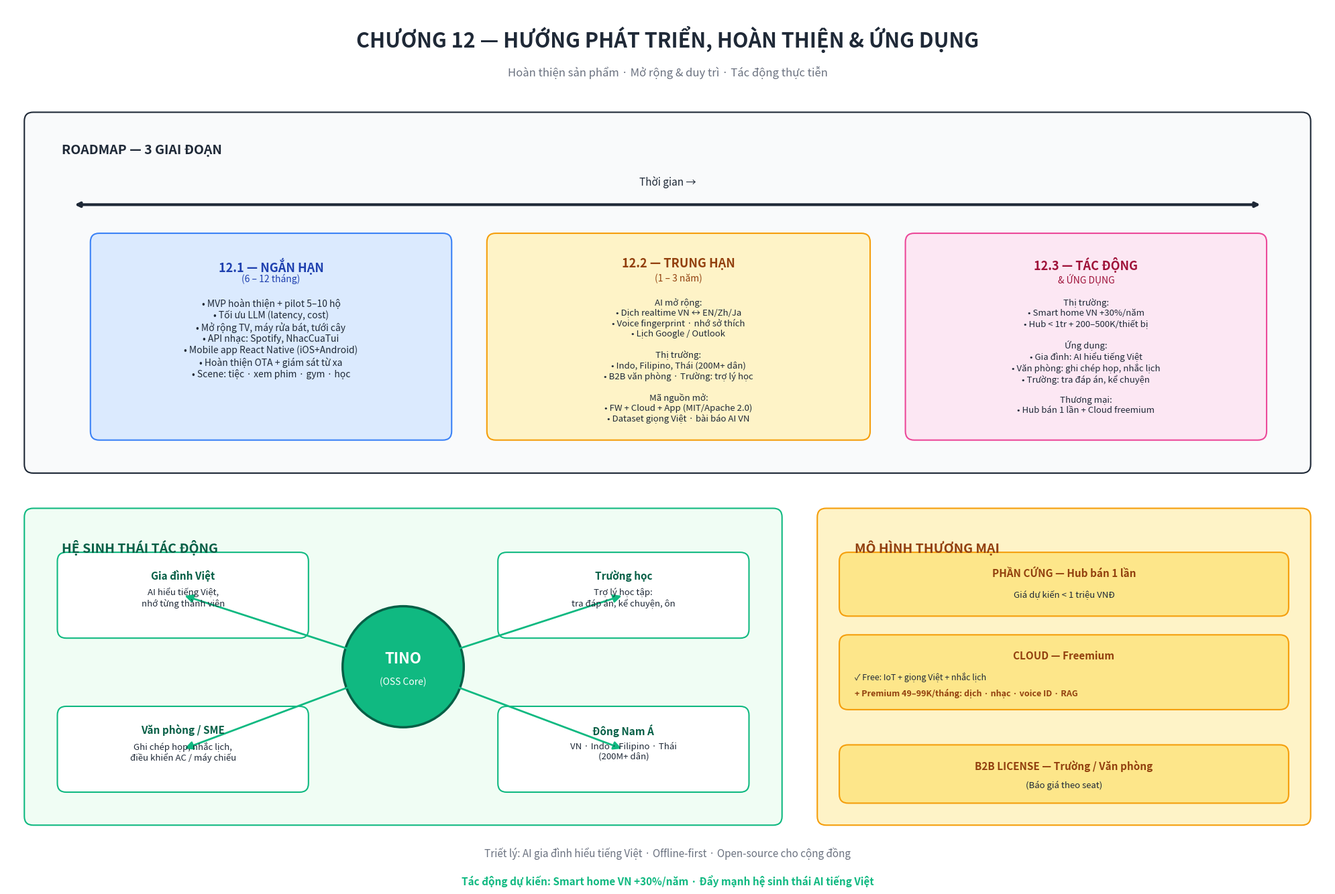

Write the Python code that produced this figure.
"""
Generate PNG: Chương 12 — Hướng phát triển, hoàn thiện và khả năng ứng dụng
v2 — to hơn, thoáng hơn
"""
import matplotlib.pyplot as plt
from matplotlib.patches import FancyBboxPatch, FancyArrowPatch, Circle

fig, ax = plt.subplots(figsize=(20, 16), dpi=200)
ax.set_xlim(0, 120)
ax.set_ylim(0, 80)
ax.set_aspect('equal')
ax.axis('off')

C_DARK = '#1F2937'

def box(x, y, w, h, fc='#FFFFFF', ec='#374151', tc='#1F2937', pad=0.4):
    p = FancyBboxPatch((x, y), w, h,
                       boxstyle=f"round,pad={pad},rounding_size=0.8",
                       linewidth=1.5, edgecolor=ec, facecolor=fc)
    ax.add_patch(p)

def arrow(x1, y1, x2, y2, color='#374151', lw=2):
    a = FancyArrowPatch((x1, y1), (x2, y2), arrowstyle='-|>',
                        color=color, lw=lw, mutation_scale=18)
    ax.add_patch(a)

# ========== TITLE ==========
ax.text(60, 77, 'CHƯƠNG 12 — HƯỚNG PHÁT TRIỂN, HOÀN THIỆN & ỨNG DỤNG',
        ha='center', va='center', fontsize=22, fontweight='bold', color='#1F2937')
ax.text(60, 74, 'Hoàn thiện sản phẩm · Mở rộng & duy trì · Tác động thực tiễn',
        ha='center', va='center', fontsize=12, fontstyle='italic', color='#6B7280')

# ========== ROADMAP ==========
box(2, 38, 116, 32, fc='#F9FAFB', ec=C_DARK)
ax.text(5, 67.5, 'ROADMAP — 3 GIAI ĐOẠN', ha='left', va='top',
        fontsize=14, fontweight='bold', color='#1F2937')

ax.annotate('', xy=(114, 62), xytext=(6, 62),
            arrowprops=dict(arrowstyle='<|-|>', color=C_DARK, lw=3))
ax.text(60, 63.5, 'Thời gian →', ha='center', va='bottom',
        fontsize=11, fontstyle='italic', color=C_DARK)

# STAGE 1 — NGẮN HẠN
s1x, s1y, s1w, s1h = 8, 41, 32, 18
box(s1x, s1y, s1w, s1h, fc='#DBEAFE', ec='#3B82F6')
ax.text(s1x+s1w/2, s1y+s1h-1.8, '12.1 — NGẮN HẠN',
        ha='center', va='top', fontsize=13, fontweight='bold', color='#1E40AF')
ax.text(s1x+s1w/2, s1y+s1h-3.3, '(6 – 12 tháng)',
        ha='center', va='top', fontsize=10, fontstyle='italic', color='#1E40AF')
ax.text(s1x+s1w/2, s1y+s1h-5.5,
        '• MVP hoàn thiện + pilot 5–10 hộ\n'
        '• Tối ưu LLM (latency, cost)\n'
        '• Mở rộng TV, máy rửa bát, tưới cây\n'
        '• API nhạc: Spotify, NhacCuaTui\n'
        '• Mobile app React Native (iOS+Android)\n'
        '• Hoàn thiện OTA + giám sát từ xa\n'
        '• Scene: tiệc · xem phim · gym · học',
        ha='center', va='top', fontsize=10, color='#1F2937')

# STAGE 2 — TRUNG HẠN
s2x, s2y, s2w, s2h = 44, 41, 34, 18
box(s2x, s2y, s2w, s2h, fc='#FEF3C7', ec='#F59E0B')
ax.text(s2x+s2w/2, s2y+s2h-1.8, '12.2 — TRUNG HẠN',
        ha='center', va='top', fontsize=13, fontweight='bold', color='#92400E')
ax.text(s2x+s2w/2, s2y+s2h-3.3, '(1 – 3 năm)',
        ha='center', va='top', fontsize=10, fontstyle='italic', color='#92400E')
ax.text(s2x+s2w/2, s2y+s2h-5.5,
        'AI mở rộng:\n'
        '• Dịch realtime VN ↔ EN/Zh/Ja\n'
        '• Voice fingerprint · nhớ sở thích\n'
        '• Lịch Google / Outlook\n\n'
        'Thị trường:\n'
        '• Indo, Filipino, Thái (200M+ dân)\n'
        '• B2B văn phòng · Trường: trợ lý học\n\n'
        'Mã nguồn mở:\n'
        '• FW + Cloud + App (MIT/Apache 2.0)\n'
        '• Dataset giọng Việt · bài báo AI VN',
        ha='center', va='top', fontsize=9.5, color='#1F2937')

# STAGE 3 — TÁC ĐỘNG
s3x, s3y, s3w, s3h = 82, 41, 32, 18
box(s3x, s3y, s3w, s3h, fc='#FCE7F3', ec='#EC4899')
ax.text(s3x+s3w/2, s3y+s3h-1.8, '12.3 — TÁC ĐỘNG',
        ha='center', va='top', fontsize=13, fontweight='bold', color='#9F1239')
ax.text(s3x+s3w/2, s3y+s3h-3.3, '& ỨNG DỤNG',
        ha='center', va='top', fontsize=10, fontstyle='italic', color='#9F1239')
ax.text(s3x+s3w/2, s3y+s3h-5.5,
        'Thị trường:\n'
        '• Smart home VN +30%/năm\n'
        '• Hub < 1tr + 200–500K/thiết bị\n\n'
        'Ứng dụng:\n'
        '• Gia đình: AI hiểu tiếng Việt\n'
        '• Văn phòng: ghi chép họp, nhắc lịch\n'
        '• Trường: tra đáp án, kể chuyện\n\n'
        'Thương mại:\n'
        '• Hub bán 1 lần + Cloud freemium',
        ha='center', va='top', fontsize=9.5, color='#1F2937')

# ========== HỆ SINH THÁI TÁC ĐỘNG ==========
box(2, 6, 68, 28, fc='#F0FDF4', ec='#10B981')
ax.text(5, 31.5, 'HỆ SINH THÁI TÁC ĐỘNG', ha='left', va='top',
        fontsize=14, fontweight='bold', color='#065F46')

core = Circle((36, 20), 5.5, facecolor='#10B981', edgecolor='#065F46', linewidth=2.5)
ax.add_patch(core)
ax.text(36, 20.7, 'TINO', ha='center', va='center',
        fontsize=16, fontweight='bold', color='white')
ax.text(36, 18.6, '(OSS Core)', ha='center', va='center',
        fontsize=10, color='white')

def stake(x, y, title, body, w=22):
    box(x, y, w, 7, fc='#FFFFFF', ec='#10B981')
    ax.text(x+w/2, y+7-1.2, title, ha='center', va='top',
            fontsize=11, fontweight='bold', color='#065F46')
    ax.text(x+w/2, y+7-2.8, body, ha='center', va='top',
            fontsize=9.5, color='#1F2937')

stake(5,  23, 'Gia đình Việt',
      'AI hiểu tiếng Việt,\nnhớ từng thành viên')
stake(45, 23, 'Trường học',
      'Trợ lý học tập:\ntra đáp án, kể chuyện, ôn')
stake(5,  9,  'Văn phòng / SME',
      'Ghi chép họp, nhắc lịch,\nđiều khiển AC / máy chiếu')
stake(45, 9,  'Đông Nam Á',
      'VN · Indo · Filipino · Thái\n(200M+ dân)')

for (sx, sy) in [(16, 26.5), (56, 26.5), (16, 12.5), (56, 12.5)]:
    arrow(36, 20, sx, sy, color='#10B981', lw=2)

# ========== MÔ HÌNH THƯƠNG MẠI ==========
box(74, 6, 44, 28, fc='#FEF3C7', ec='#F59E0B')
ax.text(77, 31.5, 'MÔ HÌNH THƯƠNG MẠI', ha='left', va='top',
        fontsize=14, fontweight='bold', color='#92400E')

# HW
box(76, 25, 40, 5, fc='#FDE68A', ec='#F59E0B')
ax.text(96, 28.5, 'PHẦN CỨNG — Hub bán 1 lần',
        ha='center', va='center', fontsize=11, fontweight='bold', color='#92400E')
ax.text(96, 26.5, 'Giá dự kiến < 1 triệu VNĐ',
        ha='center', va='center', fontsize=9.5, color='#1F2937')

# Cloud Freemium
box(76, 16.5, 40, 6, fc='#FDE68A', ec='#F59E0B')
ax.text(96, 21, 'CLOUD — Freemium',
        ha='center', va='center', fontsize=11, fontweight='bold', color='#92400E')
ax.text(77, 19.5, '✓ Free: IoT + giọng Việt + nhắc lịch',
        ha='left', va='top', fontsize=9, color='#1F2937')
ax.text(77, 18.0, '+ Premium 49–99K/tháng: dịch · nhạc · voice ID · RAG',
        ha='left', va='top', fontsize=9, color='#92400E', fontweight='bold')

# B2B
box(76, 8, 40, 4.5, fc='#FDE68A', ec='#F59E0B')
ax.text(96, 11, 'B2B LICENSE — Trường / Văn phòng',
        ha='center', va='center', fontsize=11, fontweight='bold', color='#92400E')
ax.text(96, 9.2, '(Báo giá theo seat)',
        ha='center', va='center', fontsize=9.5, color='#1F2937')

# ========== FOOTER ==========
ax.text(60, 3,
        'Triết lý: AI gia đình hiểu tiếng Việt · Offline-first · Open-source cho cộng đồng',
        ha='center', va='center', fontsize=11, fontstyle='italic', color='#6B7280')
ax.text(60, 0.5,
        'Tác động dự kiến: Smart home VN +30%/năm · Đẩy mạnh hệ sinh thái AI tiếng Việt',
        ha='center', va='center', fontsize=11, fontstyle='italic',
        color='#10B981', fontweight='bold')

plt.tight_layout()
out = r'c:\Users\tyranno\Documents\Project\luminostech-lumohub\Tino\docs\TINO_CH12_ROADMAP.png'
plt.savefig(out, dpi=200, bbox_inches='tight', facecolor='white')
print('Saved:', out)
